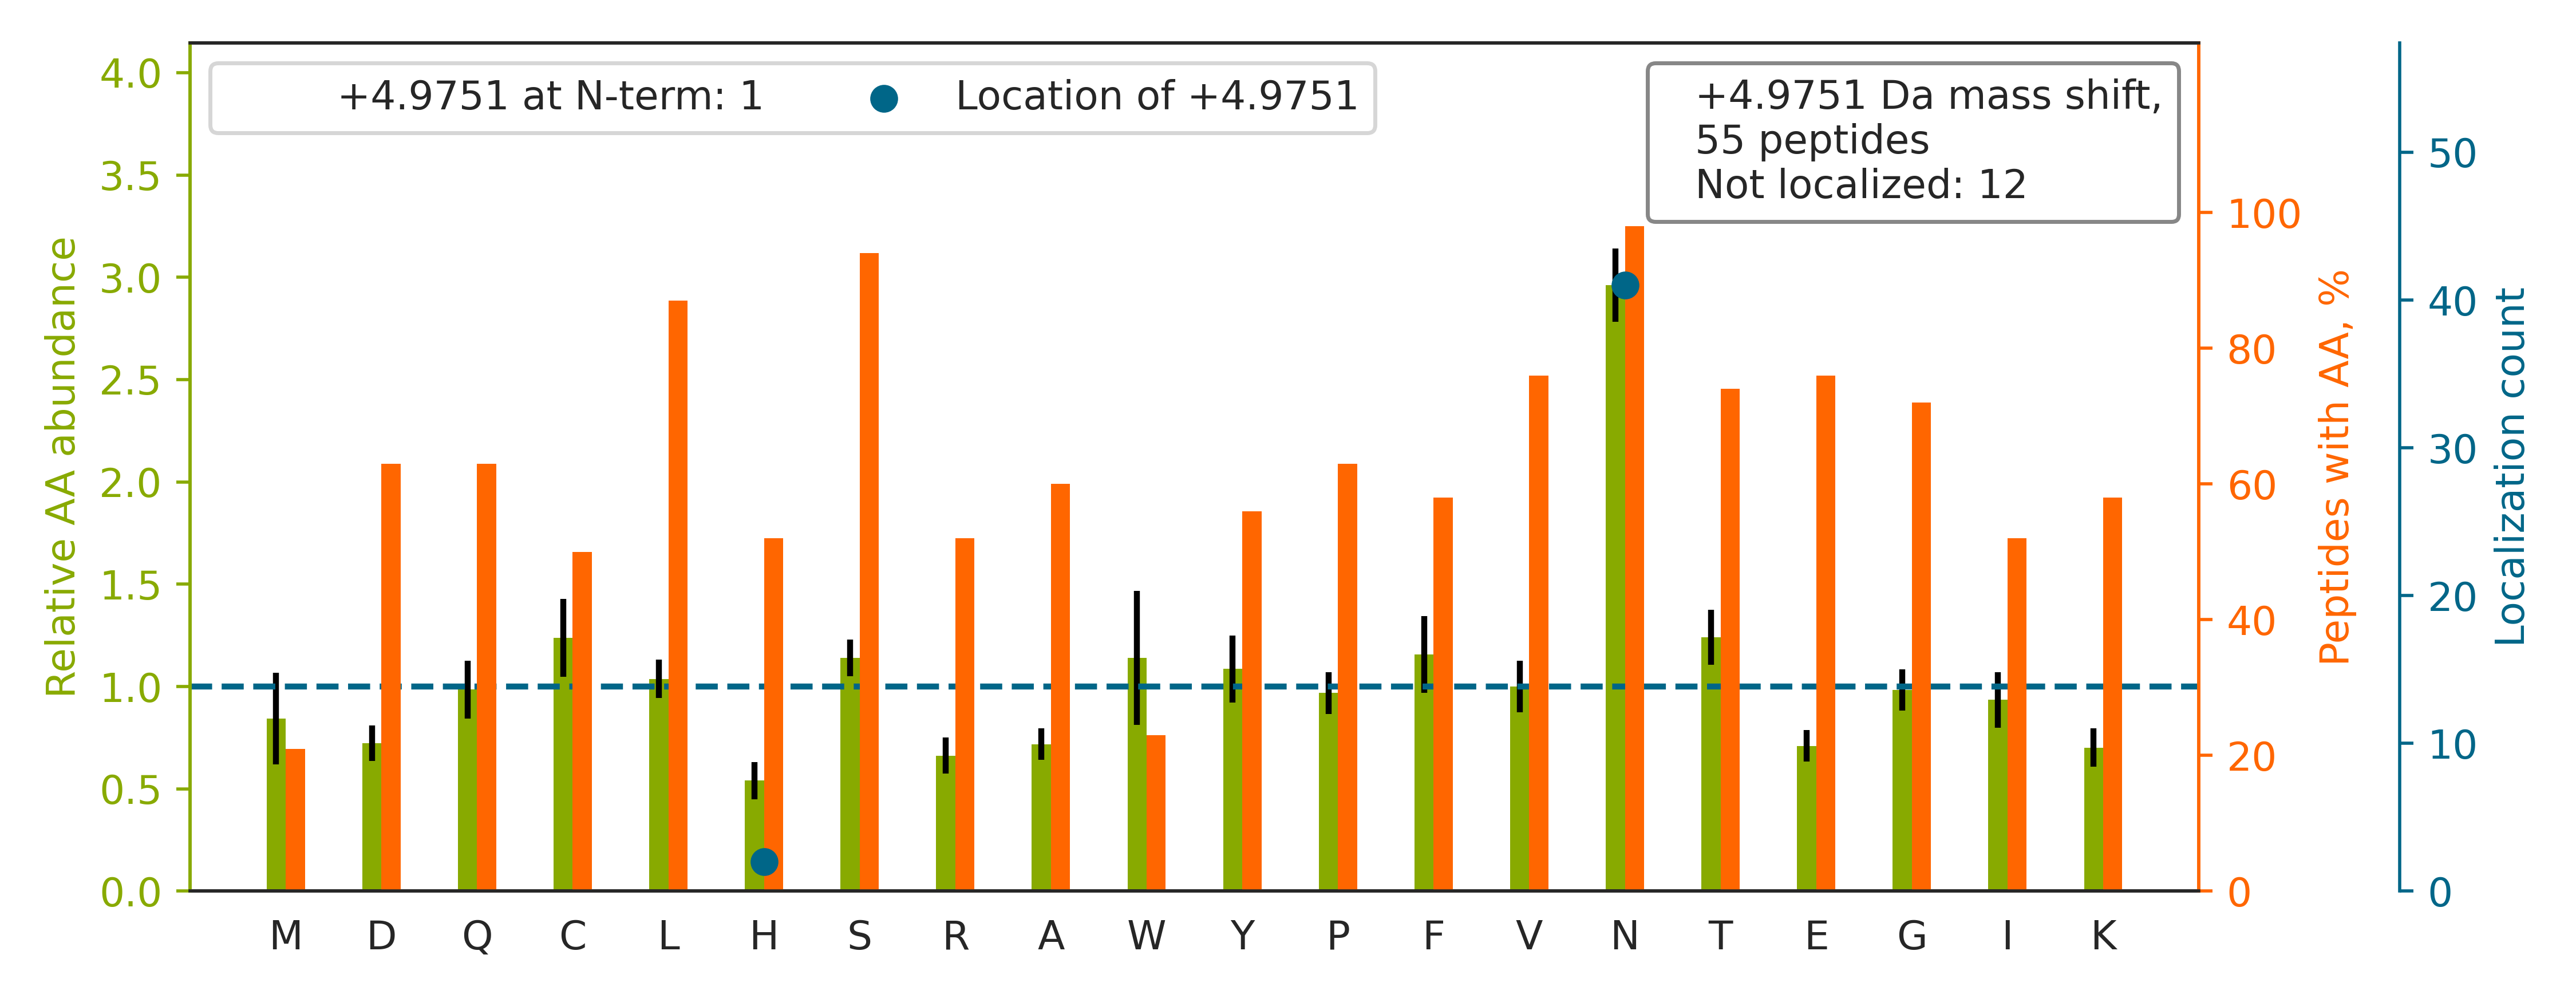

Data behind this chart, as committed beside it:
top isoform	localization score	spectrum
HGIQYFN[+5]NNTQHSSLFMLNEVKR	0.01594	man_16.20013.20013.3
CVPLNNGCGCWAN[+5]GTYHEAGSEFWADGTCSQWCR	0.01329	man_20.27297.27297.3
HGIQYFNN[+5]NTQHSSLFMLNEVK	0.02827	man_16.21939.21939.3
YFYNGTSMACETFQYGGCMGN[+5]GNNFVTEKECLQTCR	0.9398	man_11.26845.26845.4
KYNSQNQSNNQFVLYR		man_11.15103.15103.2
DIVEYYNDSNGSHVLQGR		man_12.20389.20389.2
VN[+5]LTTNTIAVTQTLPNAAYNNR	0.9226	man_20.25521.25521.2
NETHATYSNTLYLADEIIIR		man_12.28436.28436.2
ELHHLQEQN[+5]VSNAFLDKGEFYIGSK	0.9745	man_10.20788.20788.5
YCGNSFPLN[+5]YSSIVGHTLWVR	0.9999	man_20.31120.31120.3
YNSQN[+5]QSNNQFVLYR	0.9994	man_11.18716.18716.2
LHINHN[+5]NLTESVGPLPK	0.3089	man_13.16372.16372.2
ADGTVNQIEGEATPVN[+5]LTEPAKLEVK	1	man_14.23887.23887.4
NNATVHEQVGGPSLTSDLQAQSK		man_15.18417.18417.2
KLHINHNNLTESVGPLPK		man_10.13945.13945.3
TVTISDHGTVTYN[+5]GSICGDDQNGPK	0.9993	man_20.17741.17741.3
DH[+5]VQHCSDWSDEYACPGP	0.9989	man_10.7045.7045.2
GFQWVTGDNN[+5]TSYSR	0.9175	man_14.21381.21381.2
LEN[+5]LSSSEMGYTATLTR	1.0	man_15.23576.23576.2
TPSVNIGCCIENVLLQQN[+5]LTVGSQTGNDIGER	0.9698	man_16.28359.28359.4
AALAAFNAQNN[+5]GSNFQLEEISR	0.4144	man_18.27767.27767.2
HQCQNQNCSDSEFLCVN[+5]DRPPDR	0.901	man_15.14953.14953.3
VLSNNSDANLELINTWVAK		man_19.29624.29624.2
GCGYLPGCPGSN[+5]GFHNNDTFHFLK	0.5929	man_12.24678.24678.4
CNTAAPMWLN[+5]GTHPSSDEGIVSR	0.9999	man_14.22133.22133.3
N[+5]ACCSTNTSQEAHKDVSYLYR	0.9999	man_17.14610.14610.3
ACRPEEECLALN[+5]STWGCFCR	1.0	man_12.24559.24559.3
INDSVTLN[+5]EKPFSVEDTYLLCPAPILK	0.01767	man_14.28977.28977.3
EGITLN[+5]SSNPSGNAFLK	0.9528	man_15.23955.23955.2
WNNTGCQALPSQDEGPSK		man_19.14615.14615.2
MLFVEPILEVSSLPTTNSTTN[+5]SATK	0.02567	man_16.27547.27547.3
HQCQNQN[+5]CSDSEFLCVNDRPPDRR	0.9999	man_18.13453.13453.4
VIVEGQNAHGEGYVN[+5]VTVKPEPR	0.9967	man_14.15072.15072.3
SRYPHKPEIN[+5]STTHPGADLQENFCR	0.9775	man_10.11834.11834.4
LGHCPDPVLVNGEFSSSGPVN[+5]VSDK	0.7266	man_17.22095.22095.3
CMWSSALNSLNLSFAGLEQVPK		man_12.30899.30899.2
YLPVN[+5]SSLLTSDCSER	1.0	man_19.24377.24377.3
YFYNGTSMACETFQYGGCMGN[+5]GNNFVTEK	0.9452	man_16.24582.24582.3
DSSDEINCTEICLH[+5]NEFSCGNGECIPR	0.5734	man_16.22127.22127.3
DGPCGTVLTRNETHATYSNTLYLADEIIIR		man_16.25883.25883.4
IDCYPDENGASAEN[+5]CTAR	0.9999	man_15.11468.11468.2
DCPDGADENDCQYPTCEQLTCDNGACYN[+5]TSQK	0.9895	man_20.17639.17639.3
NPNNDQVFPN[+5]GTLAPSIPIWGGSWR	0.6691	man_11.30801.30801.3
GSVALVIHNVTAQEN[+5]GIYR	0.9806	man_15.25865.25865.2
VYDPLYCESVHNFTLPSWATEDTMTK		man_16.27029.27029.3
VCDGILDCPGREDENNTSTGK		man_17.12632.12632.2
NISSHTN[+5]IVFSNGELDPWSGGGVTK	0.8029	man_11.26738.26738.3
QVHFFVN[+5]ASDVDNVK	0.7144	man_10.20628.20628.2
QTLGPQQGCGGYLTGSNNTFASPDSDSN[+5]GMYDK	0.8788	man_15.23946.23946.3
ELHHLQEQN[+5]VSNAFLDK	0.8904	man_12.14179.14179.2
QNQCFYN[+5]SSYLNVQR	0.9987	man_10.19067.19067.2
YGMQN[+5]SGNEISWNYTLEQYQK	0.2701	man_11.26745.26745.2
VDDEMPQHAVLSGPNLFINNLNK		man_11.27423.27423.3
VTVLGVATAPQQVLSNGVPVSN[+5]FTYSPDTK	0.9999	man_16.26209.26209.4
QQQHLFGSN[+5]VTDCSGNFCLFR	0.9998	man_11.26662.26662.3
